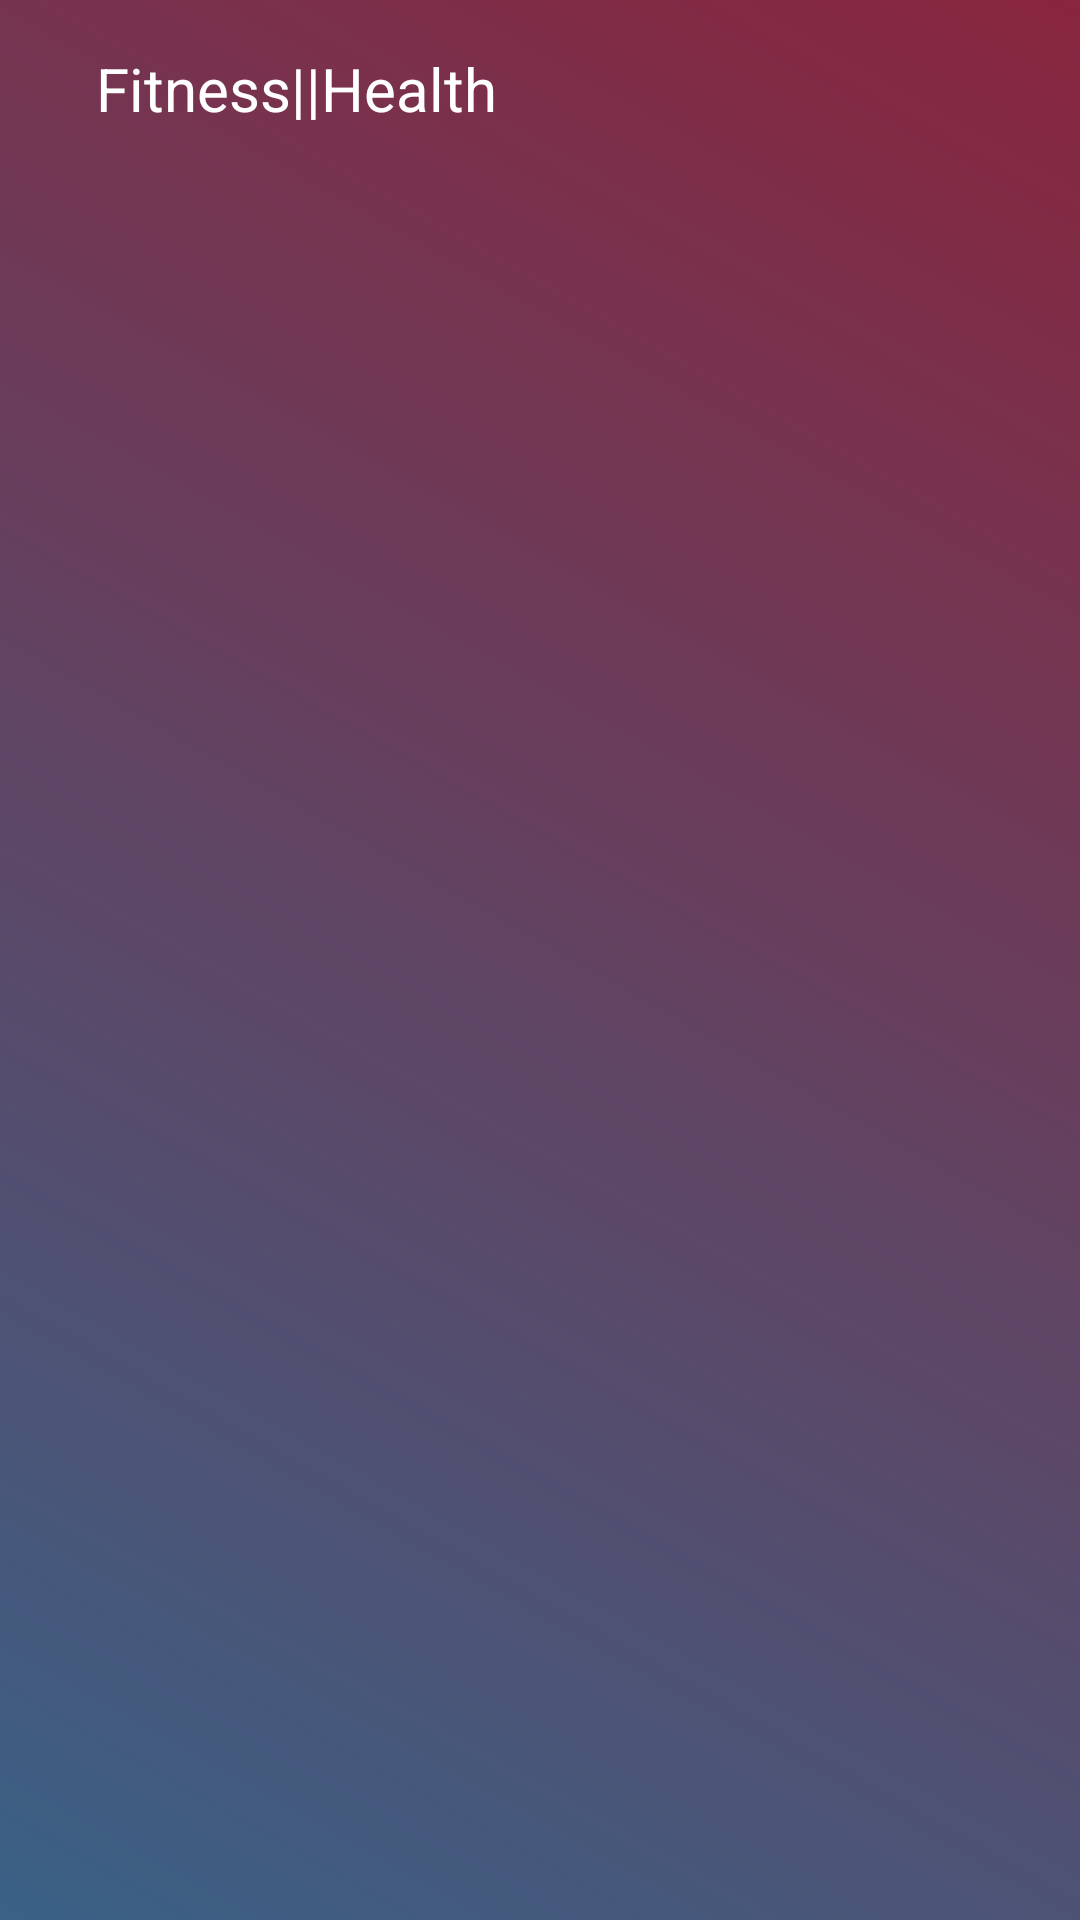

The Android layout XML behind this screen, and the referenced resources:
<!-- AndroidManifest.xml: application theme Theme.FitnessandHealth -->
<!-- res/layout/appbar.xml -->
<?xml version="1.0" encoding="utf-8"?>
 <RelativeLayout xmlns:android="http://schemas.android.com/apk/res/android"
    android:layout_width="match_parent"
    android:layout_height="wrap_content"
    android:background="@drawable/toolbarcolor"
    >
 <RelativeLayout
     android:layout_width="match_parent"
     android:layout_height="wrap_content"
     android:padding="16sp">
 <ImageView
     android:layout_width="wrap_content"
     android:layout_height="wrap_content"
     android:id="@+id/menu_icon"
     android:layout_centerVertical="true"
     android:src="@drawable/ic_baseline_menu_24"/>
 <TextView
     android:layout_width="wrap_content"
     android:layout_height="wrap_content"
     android:text="Fitness||Health"
     android:layout_toEndOf="@id/menu_icon"
     android:textColor="@color/white"
     android:textSize="20sp"
     android:id="@+id/toolbar_title"
     android:layout_centerVertical="true"
     android:layout_marginStart="16dp"
     />

</RelativeLayout>
</RelativeLayout>
<!-- resources referenced by this layout -->
<resources>
  <!-- drawable toolbarcolor (drawable) -->
  <?xml version="1.0" encoding="utf-8"?>
  <shape xmlns:android="http://schemas.android.com/apk/res/android">
  
      <gradient
          android:angle="225"
          android:endColor="#3a6186"
          android:startColor="#89253e" />
  
      <corners android:radius="0dp"/>
  </shape>
  <style name="Theme.FitnessandHealth" parent="Theme.AppCompat.DayNight.NoActionBar">
          
          <item name="colorPrimary">@color/purple_500</item>
          <item name="colorPrimaryVariant">@color/purple_700</item>
          <item name="colorOnPrimary">@color/white</item>
          
          <item name="colorSecondary">@color/teal_200</item>
          <item name="colorSecondaryVariant">@color/teal_700</item>
          <item name="colorOnSecondary">@color/black</item>
          
          <item name="android:statusBarColor">?attr/colorPrimaryVariant</item>
          
      </style>
  <!-- not gathered from this repository: default colours our renderer supplied (Android Studio template values) -->
  <color name="purple_500">#FF6200EE</color>
  <color name="purple_700">#FF3700B3</color>
  <color name="teal_200">#FF03DAC5</color>
  <color name="teal_700">#FF018786</color>
  <color name="black">#FF000000</color>
  <color name="white">#FFFFFFFF</color>
</resources>
